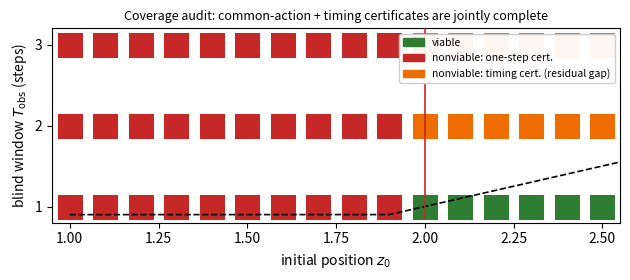

This chart was generated by the following Python code: (Note: this script raises an exception after producing the figure.)
#!/usr/bin/env python3
# Numerical audit for the Automatica-routes case study (paper 2, v30).
# Produces:
#   (1) a LaTeX-ready coverage table (printed),
#   (2) figs_p2/fig_p2_coverage.png -- a coverage-audit heatmap.
#
# Model for the audit ("delayed hidden regime", the paper's thm:delayed setting):
#   two regimes theta in {-1,+1}, scalar stock z >= 1 (safe set V = {z>=1}),
#   dynamics z^+ = z + theta*u, controls u in {-1,+1}, initial z0 observed
#   only at time 0 and at multiples of T_obs (blind window of T_obs steps).
#   The regime theta is revealed at the first observation (T_obs); before that
#   the policy must hold a single open-loop action.
#
# True epistemic viability (finite horizon, sound & complete per Theorem 4):
#   exists a held action u such that BOTH regime branches stay in V through the
#   blind window; after the reveal both branches are individually viable (u=theta
#   grows z). Hence viable  <=>  z0 >= 1 + T_obs.

import numpy as np
import matplotlib
matplotlib.use("Agg")
import matplotlib.pyplot as plt

# ---------------- grid & states ----------------
z_grid = np.arange(1.0, 2.51, 0.1)          # initial positions
T_grid = [1, 2, 3]                            # blind-window length (steps)
V_floor = 1.0                                 # safe set {z >= 1}
U = [-1.0, +1.0]                              # controls
THETA = [-1.0, +1.0]                          # regimes (adversarial)

def inV(z):
    return z >= V_floor - 1e-12

# ---------------- exact finite-horizon recursion ----------------
# Belief = tuple of possible z values (one per regime branch), all >= floor for
# survival. The policy observes nothing during the blind window, so it holds one
# action for T_obs steps; at the reveal the regime is known and z=theta grows,
# so every surviving branch is individually viable.
def viable_exact(z0, T_obs):
    # open-loop step with held u for t=1..T_obs, both branches must stay in V
    for u in U:
        ok = True
        for th in THETA:
            z = z0
            for _ in range(T_obs):
                z = z + th * u
                if not inV(z):
                    ok = False
                    break
            if not ok:
                break
        if ok:
            return True
    return False

# one-step common-action certificate: common u keeps both branches in V for 1 step
def one_step_certificate(z0):
    for u in U:
        if all(inV(z0 + th * u) for th in THETA):
            return False  # a common safe action exists -> certificate silent
    return True           # no common safe action -> certificate fires

# timing certificate (threshold form): sigma* = z0 - V_floor ; fires iff T_obs > sigma*
def timing_certificate(z0, T_obs):
    return T_obs > (z0 - V_floor)

# ---------------- run the audit ----------------
rows = []
for T_obs in T_grid:
    for z0 in z_grid:
        z0 = round(float(z0), 2)
        v = viable_exact(z0, T_obs)
        c1 = one_step_certificate(z0)
        cT = timing_certificate(z0, T_obs)
        if v:
            cell = "viable"
        elif c1:
            cell = "one-step"
        elif cT:
            cell = "timing"     # the gap: nonviable, one-step silent, timing catches it
        else:
            cell = "UNCOVERED"  # should never happen here
        rows.append((T_obs, z0, v, c1, cT, cell))

# ---------------- coverage summary ----------------
nonv = [r for r in rows if not r[2]]
gap = [r for r in rows if r[5] == "timing"]
uncovered = [r for r in rows if r[5] == "UNCOVERED"]
print(f"total cells: {len(rows)}")
print(f"nonviable cells: {len(nonv)}")
print(f"  one-step certificate covers: {sum(1 for r in nonv if r[3])}")
print(f"  timing certificate covers (the residual gap): {len(gap)}")
print(f"  uncovered: {len(uncovered)}")
print()
print("T_obs  z0    viable  one-step  timing   verdict")
for r in rows:
    print(f"{r[0]:>3}   {r[1]:.1f}   {str(r[2]):>6}   {str(r[3]):>8}  {str(r[4]):>8}   {r[5]}")

# ---------------- figure ----------------
fig, ax = plt.subplots(figsize=(6.4, 2.9))
cmap = {"viable": "#2e7d32", "one-step": "#c62828", "timing": "#ef6c00", "UNCOVERED": "#111111"}
for (T_obs, z0, v, c1, cT, cell) in rows:
    ax.scatter(z0, T_obs, s=340, color=cmap[cell], marker="s",
               edgecolor="white", linewidth=0.7, zorder=3)
# true-viability boundary z0 = 1 + T_obs
zb = np.linspace(1.0, 2.6, 200)
ax.plot(zb, np.maximum(zb - 1.0, 0.9), color="black", lw=1.2, ls="--",
        label=r"true boundary $z_0=1+T_{\mathrm{obs}}$", zorder=4)
ax.plot([2.0, 2.0], [0.85, 3.2], color="#c62828", lw=1.2,
        label=r"one-step certificate ($z_0=2$)", zorder=4)
ax.set_xlabel(r"initial position $z_0$")
ax.set_ylabel(r"blind window $T_{\mathrm{obs}}$ (steps)")
ax.set_xticks(np.arange(1.0, 2.51, 0.25))
ax.set_yticks([1, 2, 3])
ax.set_ylim(0.8, 3.2)
ax.set_xlim(0.95, 2.55)
import matplotlib.patches as mpatches
handles = [mpatches.Patch(color=cmap[k], label=l) for k, l in [
    ("viable", "viable"),
    ("one-step", "nonviable: one-step cert."),
    ("timing", "nonviable: timing cert. (residual gap)")]]
ax.legend(handles=handles + ax.get_legend_handles_labels()[0][3:5],
          loc="upper right", fontsize=7.5, framealpha=0.95)
ax.set_title("Coverage audit: common-action + timing certificates are jointly complete", fontsize=9)
plt.tight_layout()
out = "/home/user/arena agent 1/paper rewrites/latex/figs_p2/fig_p2_coverage.png"
plt.savefig(out, dpi=220)
print(f"\nfigure written: {out}")

# ---------------- LaTeX table rows ----------------
print("\n--- LaTeX rows ---")
for T_obs in T_grid:
    cells = []
    for z0 in z_grid:
        z0 = round(float(z0), 2)
        r = [r_ for r_ in rows if r_[0] == T_obs and abs(r_[1] - z0) < 1e-9][0]
        if r[5] == "viable":
            cells.append(r"$\circ$")
        elif r[5] == "one-step":
            cells.append(r"$\bullet$")
        elif r[5] == "timing":
            cells.append(r"$\ast$")
        else:
            cells.append(r"$\times$")
    print(" & ".join([str(T_obs)] + cells) + r" \\")
